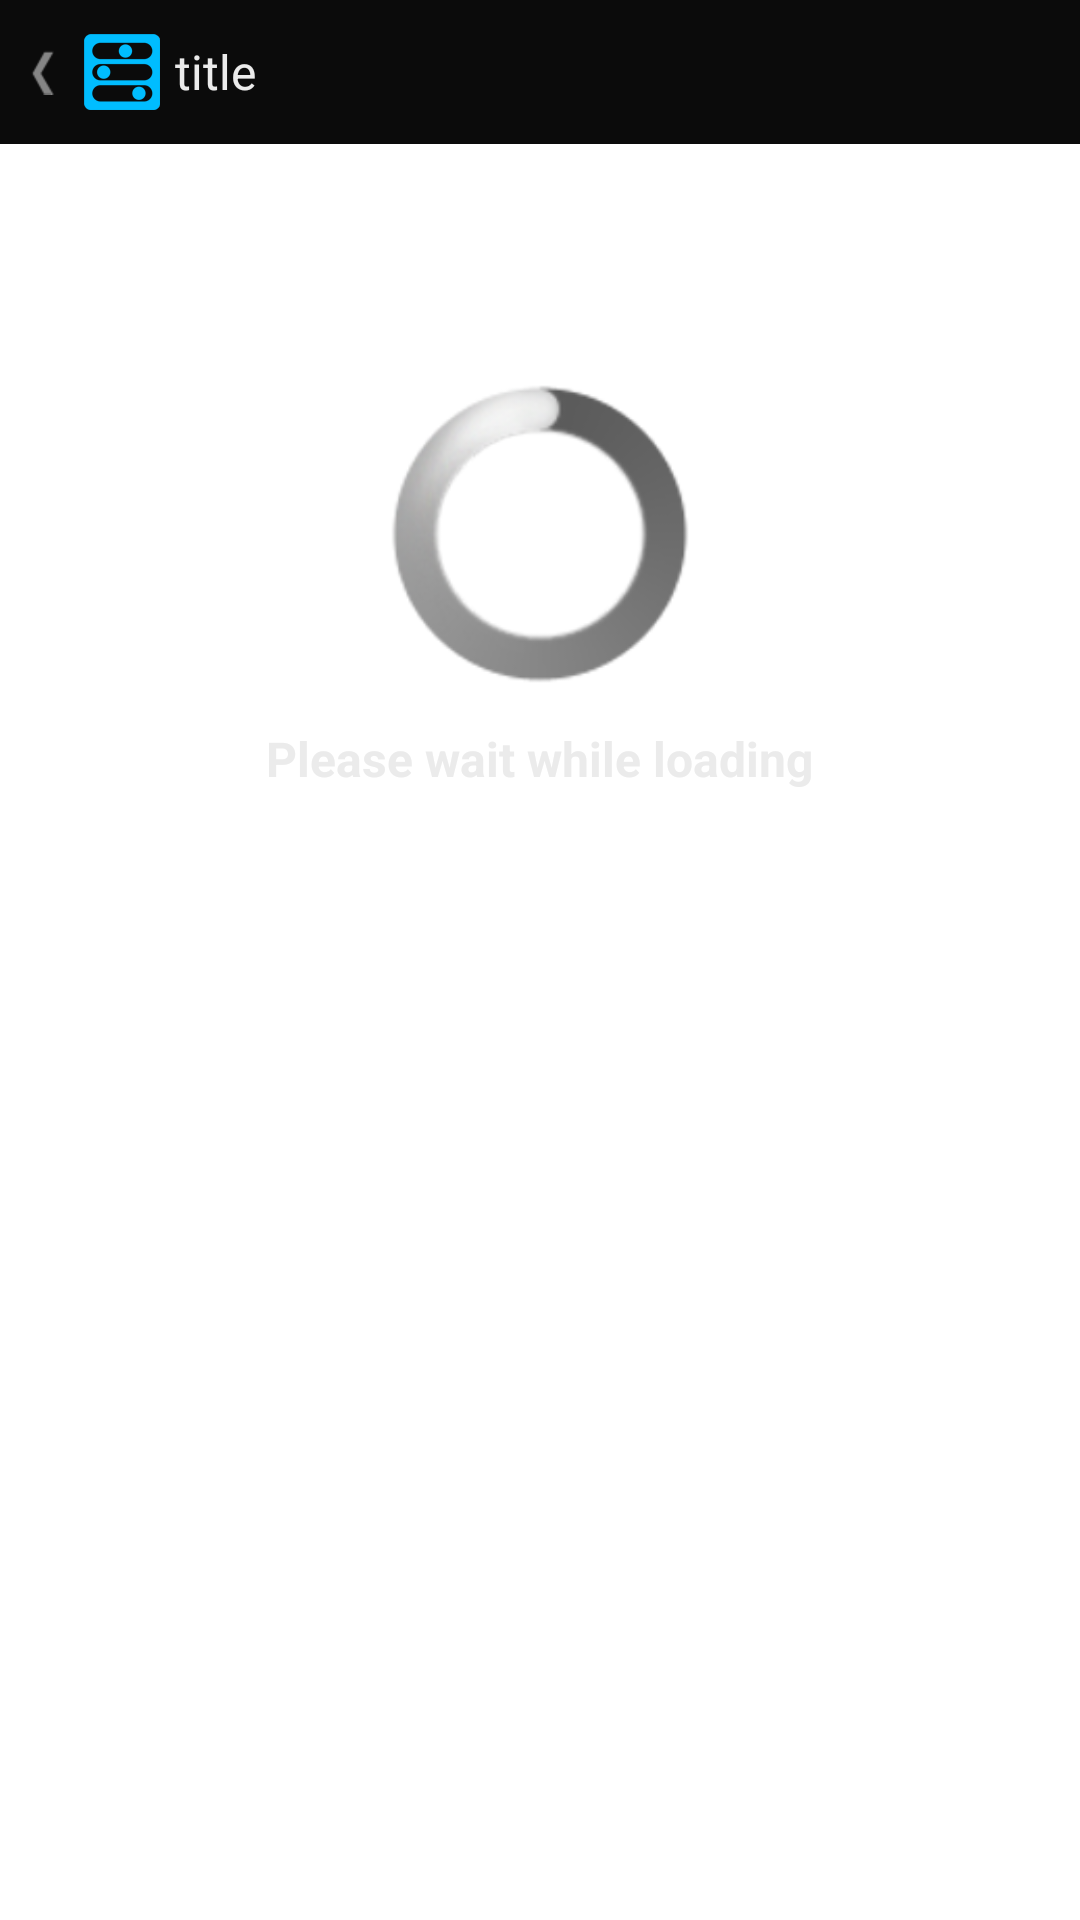

Here is an Android app screen rendered from its layout file. Give the layout XML and the strings, colors and styles it references.
<!-- AndroidManifest.xml: application theme AppTheme -->
<!-- res/layout/page_help.xml -->
<?xml version="1.0" encoding="utf-8"?>

<LinearLayout
  android:layout_width="fill_parent"
  xmlns:android="http://schemas.android.com/apk/res/android" 
  android:layout_height="fill_parent"
  android:orientation="vertical" >	
    
  <include
        android:id="@+id/nav_title"
        layout="@layout/navigation_title_back" />

  <LinearLayout
		android:id="@+id/TermsRoamingRatesView"
		android:orientation="vertical" 		
		android:layout_width="fill_parent"
		android:layout_height="fill_parent"> 
	  
		<WebView  
		    android:id="@+id/webview"				 
		    android:layout_width="fill_parent" 
		    android:layout_height="fill_parent"
		    android:visibility="gone" />
		
	 	 <LinearLayout  
	 	    android:id="@+id/progressbarLayout"
	      	android:layout_width="fill_parent"
			android:layout_height="fill_parent"
			android:orientation="vertical" >	
				
		   	<ProgressBar android:id="@+id/progressbar"	
		         android:layout_marginTop="80dp"
		         android:layout_width="100dp"
		         android:layout_height="100dp"
		         android:layout_gravity="center"
		         style="@android:style/Widget.ProgressBar.Large" />
		   	
            <TextView
                android:id="@+id/eula_text"
                android:layout_width="wrap_content"
                android:layout_height="wrap_content"
                android:layout_margin="14dp"
                android:layout_gravity="center"
                android:text="@string/wait_while_loading"
		android:textAppearance="@style/feed_text_empty_1"
                />
	   </LinearLayout>
	</LinearLayout>
</LinearLayout>
<!-- res/layout/navigation_title_back.xml (included above) -->
<?xml version="1.0" encoding="utf-8"?>
<RelativeLayout xmlns:android="http://schemas.android.com/apk/res/android"
    android:id="@+id/navtitleback_layout"
    android:layout_width="fill_parent"
    android:layout_height="48dp"
    android:background="@color/nav_title_bkgd" >
    	
    	<LinearLayout android:id="@+id/navtitleback_title_block"
			android:layout_width="wrap_content"
		    android:layout_height="fill_parent"
		    android:layout_centerVertical="true"
		    android:paddingLeft="10dp"
		    android:paddingRight="10dp"
		    android:background="@drawable/nav_menu_item_bkgd" >

		    <ImageView android:id="@+id/navtitleback_title_arrorw"
	    		android:layout_width="wrap_content"
		    	android:layout_height="fill_parent"
		    	android:src="@drawable/nav_back" />	
		    		     		    
		    <ImageView android:id="@+id/navtitleback_title_logo"
	    		android:layout_width="wrap_content"
		    	android:layout_height="fill_parent"
		    	android:src="@drawable/logo_dashboard_titlebar"
		    	android:layout_marginLeft="10dp" />		        		    	
	    	
	    	<TextView android:id="@+id/navtitleback_title_text"
	    		android:layout_width="wrap_content"
	    		android:layout_height="wrap_content"	    	
	    		android:layout_marginLeft="5dp"	    		    		    
	    		android:text="title"
	    		android:layout_gravity="center"
	    		android:textAppearance="@style/navmenu_text_title"
	    		android:maxLines="1" />	    	
    	</LinearLayout>
    	
    	<ImageView android:id="@+id/navtitleback_refresh_image"
    		android:layout_width="48dp"
    		android:layout_height="48dp"
    		android:layout_centerVertical="true"
    		android:layout_alignParentRight="true"
			android:src="@drawable/refresh_icon"
    		android:visibility="invisible" />
    
    	<ImageView android:id="@+id/navtitleback_help_button"
    		android:layout_width="48dp"
    		android:layout_height="48dp"
    		android:layout_centerVertical="true"
    		android:layout_alignParentRight="true"
    		android:layout_marginRight="48dp"
			android:background="@drawable/help_icon"
    		android:visibility="invisible" />
</RelativeLayout>
<!-- resources referenced by this layout -->
<resources>
  <color name="nav_title_bkgd">#ff0b0b0b</color>
  <!-- drawable help_icon (drawable) -->
  <selector xmlns:android="http://schemas.android.com/apk/res/android" >
  	<item android:state_pressed="true" android:drawable="@drawable/help_icon_pressed" />
      <item android:drawable="@drawable/help_icon_reg" /> 
  </selector>
  <!-- drawable logo_dashboard_titlebar: png bitmap (drawable, 15435 bytes) -->
  <!-- drawable nav_back: png bitmap (drawable, 15072 bytes) -->
  <!-- drawable nav_menu_item_bkgd (drawable) -->
  <selector xmlns:android="http://schemas.android.com/apk/res/android" >
  	<item android:state_pressed="true" android:drawable="@color/nav_menu_item_bkgd_press" />
      <item android:drawable="@color/nav_menu_item_bkgd_reg" /> 
  </selector>
  <!-- drawable refresh_icon (drawable) -->
  <selector xmlns:android="http://schemas.android.com/apk/res/android" >
  	<item android:state_pressed="true" android:drawable="@drawable/refresh_icon_pressed" />
      <item android:drawable="@drawable/refresh_icon_reg" /> 
  </selector>
  <string name="wait_while_loading">Please wait while loading</string>
  <style name="feed_text_empty_1" parent="@android:style/TextAppearance">
          <item name="android:textColor">#ebebeb</item>
          <item name="android:textStyle">bold</item>
          <item name="android:textSize">16sp</item>
      </style>
  <style name="navmenu_text_title" parent="@android:style/TextAppearance">
          <item name="android:textColor">#ebebeb</item>
          <item name="android:textStyle">normal</item>
          <item name="android:textSize">16sp</item>
      </style>
  <style name="AppTheme" parent="AppBaseTheme">
          
      	<item name="android:checkboxStyle">@style/MyCheckbox</item>
      </style>
  <!-- drawable help_icon_pressed: png bitmap (drawable, 15260 bytes) -->
  <!-- drawable help_icon_reg: png bitmap (drawable, 15259 bytes) -->
  <color name="nav_menu_item_bkgd_press">#42EAD3</color>
  <color name="nav_menu_item_bkgd_reg">#00000000</color>
  <!-- drawable refresh_icon_pressed: png bitmap (drawable, 15267 bytes) -->
  <!-- drawable refresh_icon_reg: png bitmap (drawable, 15283 bytes) -->
  <style name="AppBaseTheme" parent="android:Theme.Light">
          
      </style>
  <style name="MyCheckbox" parent="android:Widget.CompoundButton.CheckBox">
      	<item name="android:button">@drawable/checkbox</item>
  	</style>
  <!-- drawable checkbox (drawable) -->
  <selector xmlns:android="http://schemas.android.com/apk/res/android" >
  	<item android:state_checked="true" android:drawable="@drawable/checkbox_checked" />
      <item android:drawable="@drawable/checkbox_normal" /> 
  </selector>
  <!-- drawable checkbox_checked: png bitmap (drawable, 15688 bytes) -->
  <!-- drawable checkbox_normal: png bitmap (drawable, 15199 bytes) -->
</resources>
